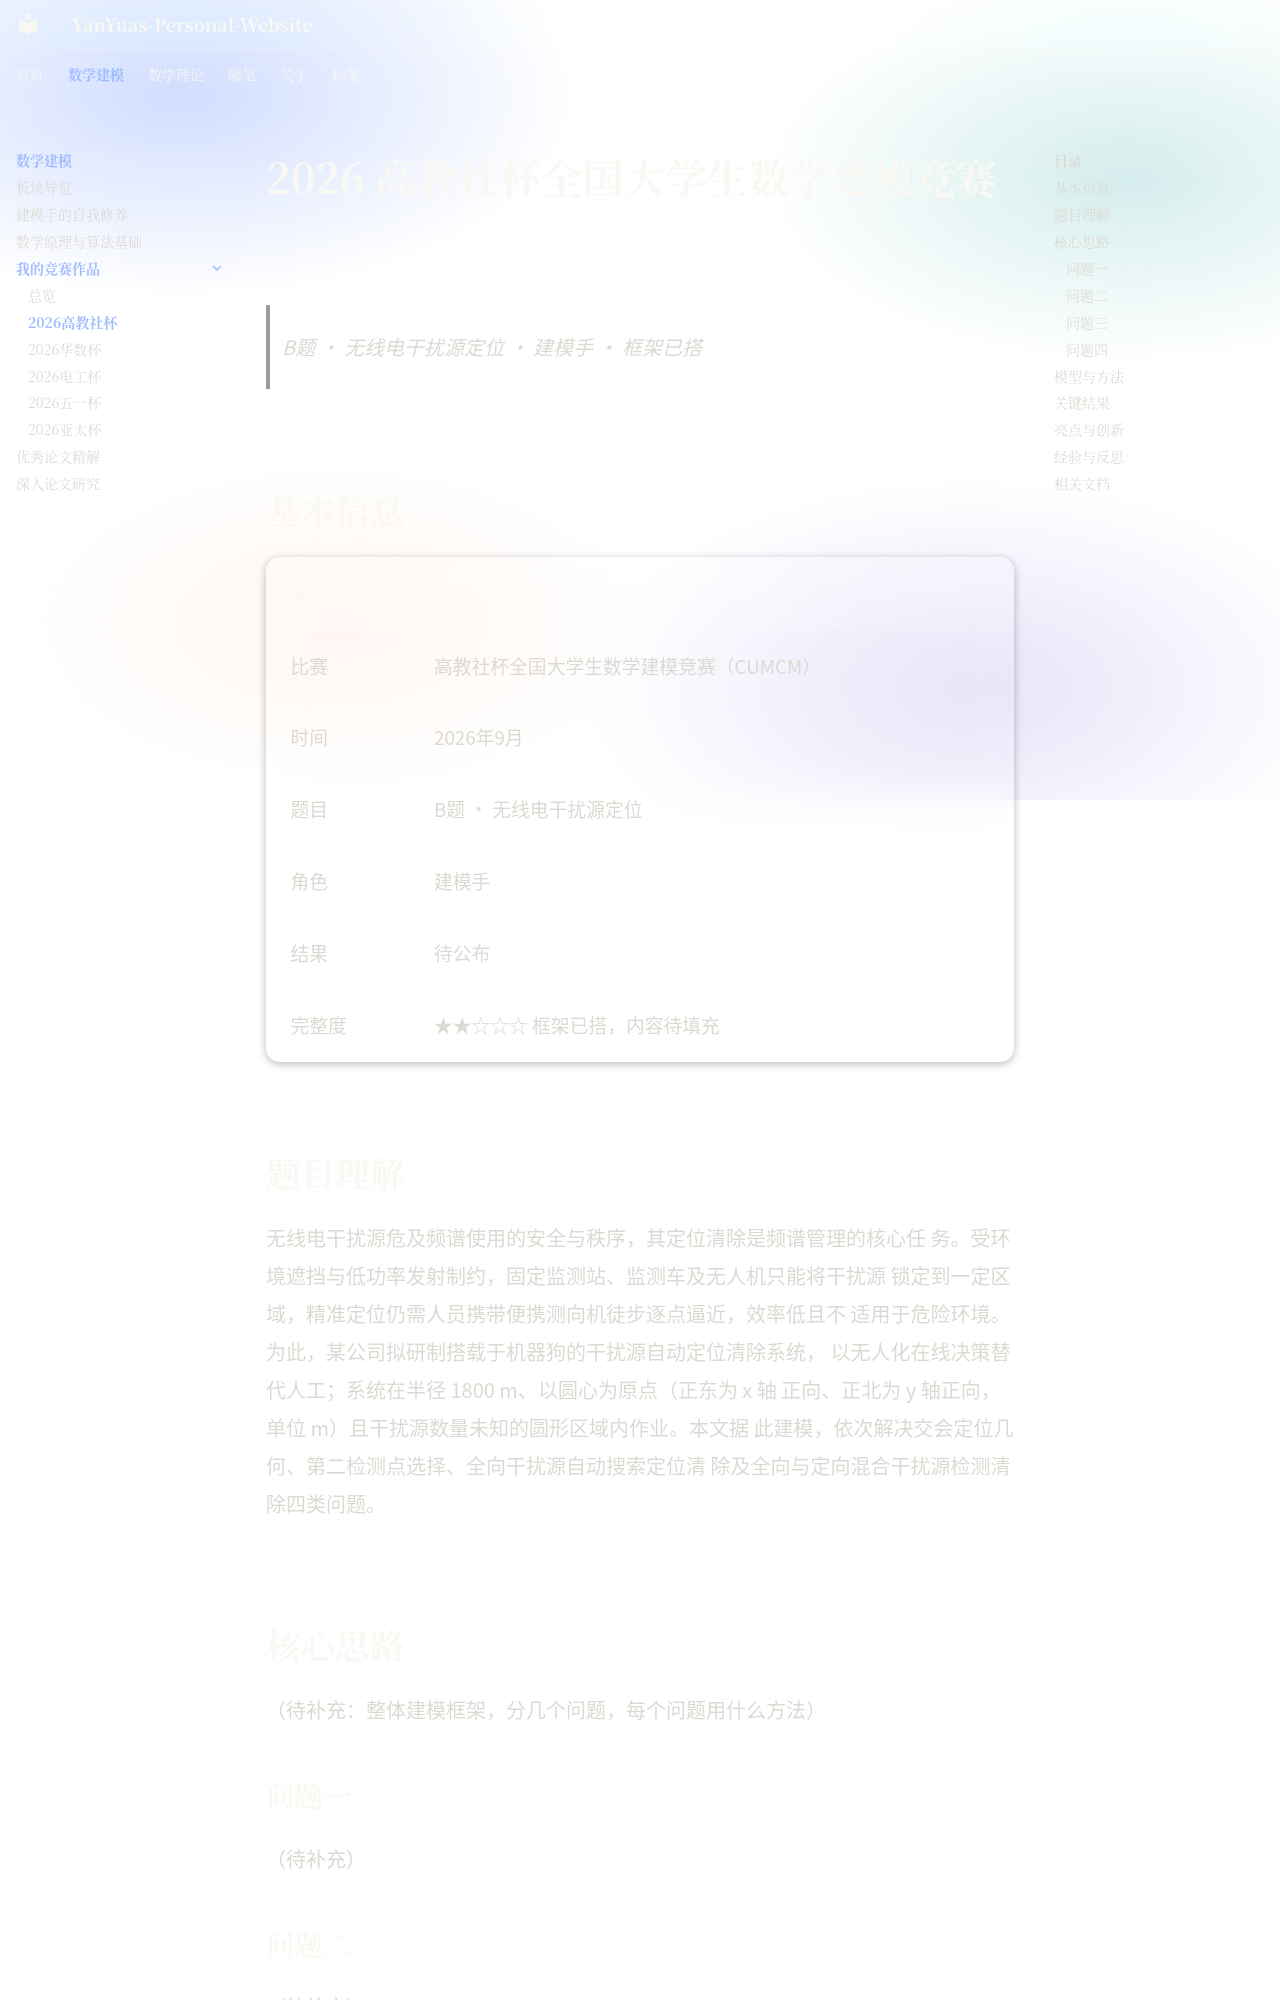

repository: YanYuas/YanYu-Site · page: mathmodel/works/04_CUMCM-2026/index.html · generator: mkdocs

<!--
  ============================================================
  works/04_CUMCM-2026/index.md · 2026国赛（高教社杯）作品页
  ============================================================
  【这个页面是干什么的】
    2026年高教社杯全国大学生数学建模竞赛（CUMCM）B题的作品展示页。
    这是团队完整度最高的一场比赛，作为其他比赛页面的参考范本。

  【页面结构（从上到下）】
    1. # 标题：比赛全称
    2. > 引用块：一行核心信息（题号·题目·角色·完整度）
    3. ## 基本信息：表格，比赛/时间/题目/角色/结果/完整度
    4. ## 题目理解：用自己的话描述题目要求（不是抄原题）
    5. ## 核心思路：整体建模框架，分问题列出
       ### 问题一/二/三/四：每个问题的思路
    6. ## 模型与方法：用到的核心模型、算法、公式
    7. ## 关键结果：主要数值结果、图表结论
    8. ## 亮点与创新：这个作品的独到之处
    9. ## 经验与反思：最大困难、怎么解决、重来会改什么
    10. ## 相关文档：论文、总纲、复盘等链接

  【怎么填写】
    - 把每个"（待补充：...）"替换成实际内容
    - 公式用 $...$ 或 $$...$$（MathJax 已配置）
    - 图片放在 assets/images/ 下，用 ![描述](路径) 插入
    - 相关文档的链接填实际路径或外部链接

  【完整度星级说明】
    ★★★★★ 范本级：题目理解+思路+模型+结果+反思全部完整
    ★★★★☆ 较完整：大部分内容有，个别部分待补充
    ★★★☆☆ 一般：有基本框架，细节待填充
    ★★☆☆☆ 较少：只有基本信息
    ★☆☆☆☆ 占位：几乎没有内容
    ☆☆☆☆☆ 未开始：备赛中
  ============================================================
-->

# 2026 高教社杯全国大学生数学建模竞赛

<!-- 引用块：一行核心信息，访客一眼看到关键信息 -->
> B题 · 无线电干扰源定位 · 建模手 · 框架已搭

---

## 基本信息

<!-- 表格：结构化展示比赛基本信息 -->
| 项目 | 内容 |
|---|---|
| 比赛 | 高教社杯全国大学生数学建模竞赛（CUMCM） |
| 时间 | 2026年9月 |
| 题目 | B题 · 无线电干扰源定位 |
| 角色 | 建模手 |
| 结果 | 待公布 |
| 完整度 | ★★☆☆☆ 框架已搭，内容待填充 |

---
